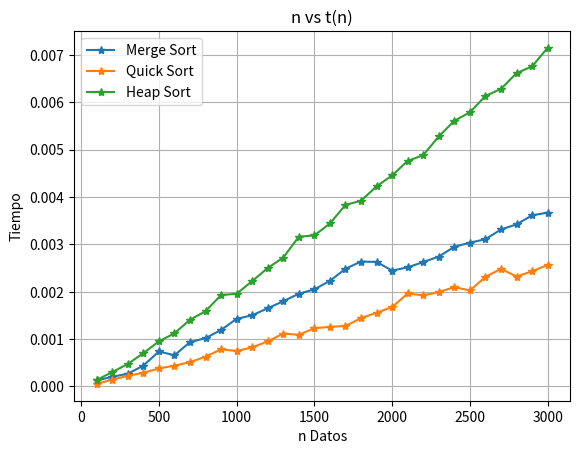

Generate this figure with matplotlib:
import matplotlib.pyplot as plt
import random
import math
from time import time

def MergeSort(C, p, r):
    if(p < r):
        q = int((p+r)/2)
        MergeSort(C, p, q)
        MergeSort(C, q+1, r)
        Merge(C, p, q, r)

def Merge(C, p, q, r):
	izq = C[p:(q+1)]
	der = C[q+1:(r+1)]
	i = 0
	j = 0
	for k in range(p, r+1):
		if(j >= len(der) or (i < len(izq) and izq[i] > der[j])):
			C[k] = izq[i]
			i = i+1
		else:
			C[k] = der[j]
			j = j+1

def Intercambiar(A, x, y):
    A[x], A[y] = A[y], A[x]

def Particionar(A, p, r):
    x = A[r]
    i = p - 1
    for j in range(p, r):
        if A[j] <= x:
            i += 1
            Intercambiar(A, i, j)
    Intercambiar(A, i + 1, r)
    return i + 1

def QuickSort(A, p, r):
    if p < r:
        q = Particionar(A, p, r)
        QuickSort(A, p, q - 1)
        QuickSort(A, q + 1, r)

def hIzq(i):
    return 2*i+1

def hDer(i):
    return 2*i+2

def MaxHeapify(A, i, tamanoHeap):
    L = hIzq(i)
    R = hDer(i)
    if (L <= (tamanoHeap-1) and A[L] > A[i]):
        posMax = L
    else:
        posMax = i
    if (R <= (tamanoHeap-1) and A[R] > A[posMax]):
        posMax = R
    if (posMax != i):
        Intercambiar(A, i, posMax)
        MaxHeapify(A, posMax, tamanoHeap)
        
def construirHeapMaxIni(A, tamanoHeap):
    for i in range(math.ceil((tamanoHeap-1)/2), -1, -1):
        MaxHeapify(A, i, tamanoHeap)
        
def OrdenacionHeapSort(A, tamanoHeap):
    construirHeapMaxIni(A, tamanoHeap)
    for i in range(len(A)-1, 0, -1):
        Intercambiar(A, 0, i)
        tamanoHeap = tamanoHeap-1
        MaxHeapify(A, 0, tamanoHeap)

def graficas():
    # Quick Sort
    TQ = []
    nD = [k*100 for k in range(1, 31)]
    for k in nD:
        datosQ = random.sample(range(1, 100000000), k)
        t0 = time()
        QuickSort(datosQ, 0, len(datosQ)-1)
        t1 = time()
        TQ.append(round(t1-t0, 6))
    
    # Heap Sort
    TH = []
    for k in nD:
        datosH = random.sample(range(1, 100000000), k)
        t0 = time()
        OrdenacionHeapSort(datosH, len(datosH))
        t1 = time()
        TH.append(round(t1-t0, 6))
    
    # Merge Sort
    TM = []
    for k in nD:
        datosM = random.sample(range(1, 100000000), k)
        t0 = time()
        MergeSort(datosM, 0, len(datosM)-1)
        t1 = time()
        TM.append(round(t1-t0, 6)) 

    # Mostrar todas las graficas en una sola ventana
    fig, ax = plt.subplots()

    ax.plot(nD, TM, label="Merge Sort", marker = "*")
    ax.plot(nD, TQ, label="Quick Sort", marker = "*")
    ax.plot(nD, TH, label="Heap Sort", marker = "*")

    ax.set_xlabel("n Datos")
    ax.set_ylabel("Tiempo")
    ax.set_title("n vs t(n)")
    
    ax.grid(True)
    ax.legend(loc=2)
    plt.show()

graficas()
